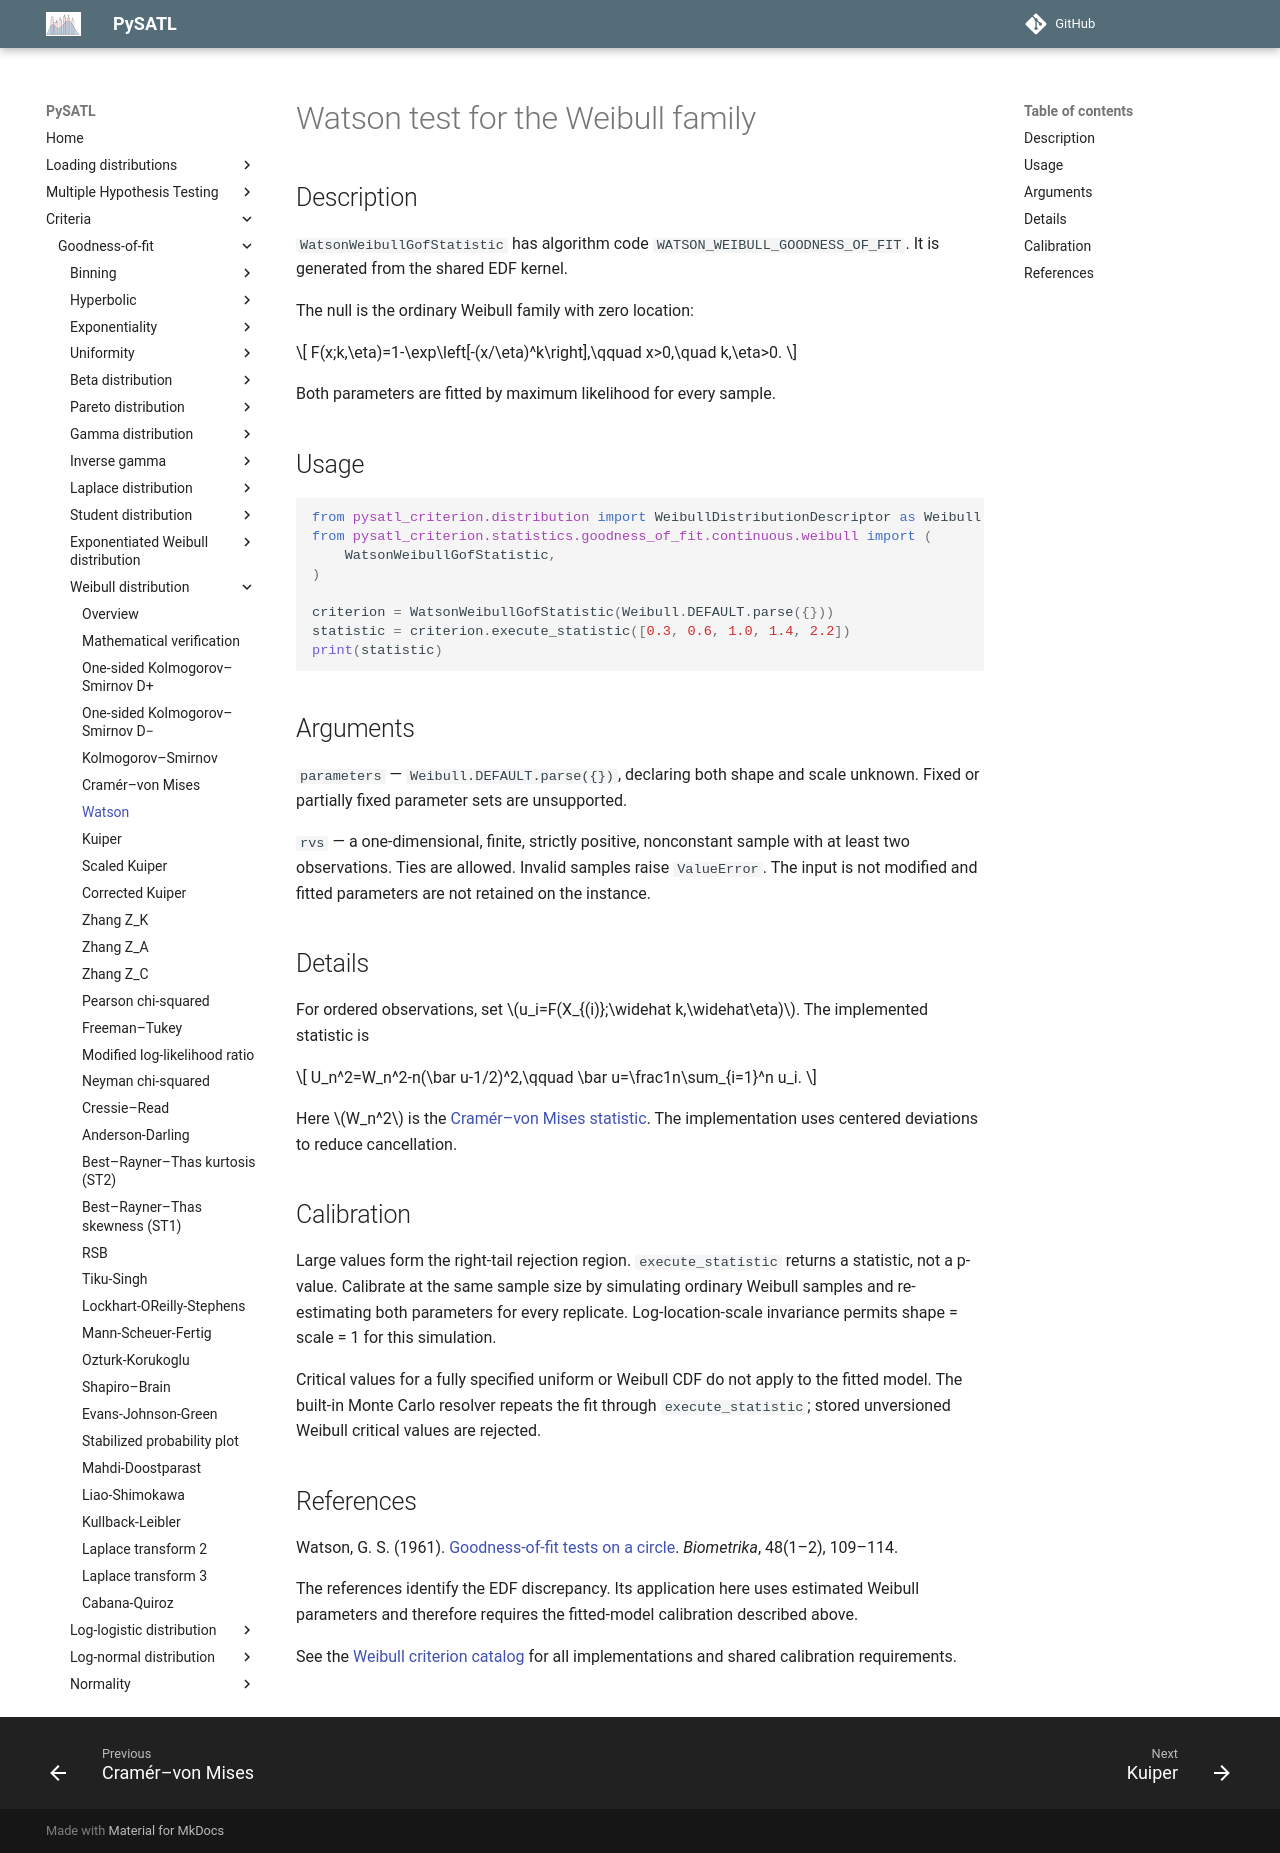

repository: PySATL/pysatl-criterion · page: en/main/criteria/goodness-of-fit/weibull/watson_weibull_criterion/index.html · generator: mkdocs

# Watson test for the Weibull family

## Description

`WatsonWeibullGofStatistic` has algorithm code `WATSON_WEIBULL_GOODNESS_OF_FIT`.
It is generated from the shared EDF kernel.

The null is the ordinary Weibull family with zero location:

$$
F(x;k,\eta)=1-\exp\left[-(x/\eta)^k\right],\qquad x>0,\quad k,\eta>0.
$$

Both parameters are fitted by maximum likelihood for every sample.

## Usage

```python
from pysatl_criterion.distribution import WeibullDistributionDescriptor as Weibull
from pysatl_criterion.statistics.goodness_of_fit.continuous.weibull import (
    WatsonWeibullGofStatistic,
)

criterion = WatsonWeibullGofStatistic(Weibull.DEFAULT.parse({}))
statistic = criterion.execute_statistic([0.3, 0.6, 1.0, 1.4, 2.2])
print(statistic)
```

## Arguments

`parameters` — `Weibull.DEFAULT.parse({})`, declaring both shape and scale
unknown. Fixed or partially fixed parameter sets are unsupported.

`rvs` — a one-dimensional, finite, strictly positive, nonconstant sample with
at least two observations. Ties are allowed. Invalid samples raise `ValueError`.
The input is not modified and fitted parameters are not retained on the instance.

## Details

For ordered observations, set $u_i=F(X_{(i)};\widehat k,\widehat\eta)$.
The implemented statistic is

$$
U_n^2=W_n^2-n(\bar u-1/2)^2,\qquad \bar u=\frac1n\sum_{i=1}^n u_i.
$$

Here $W_n^2$ is the [Cramér–von Mises statistic](cvm_weibull_criterion.md). The implementation uses centered deviations to reduce cancellation.

## Calibration

Large values form the right-tail rejection region. `execute_statistic` returns
a statistic, not a p-value. Calibrate at the same sample size by simulating
ordinary Weibull samples and re-estimating both parameters for every replicate.
Log-location-scale invariance permits shape = scale = 1 for this simulation.

Critical values for a fully specified uniform or Weibull CDF do not apply to the
fitted model. The built-in Monte Carlo resolver repeats the fit through
`execute_statistic`; stored unversioned Weibull critical values are rejected.

## References

Watson, G. S. (1961). [Goodness-of-fit tests on a circle](https://doi.org/10.1093/biomet/48.1-2.109). *Biometrika*, 48(1–2), 109–114.

The references identify the EDF discrepancy. Its application here uses estimated Weibull parameters and therefore requires the fitted-model calibration described above.

See the [Weibull criterion catalog](index.md) for all implementations and shared
calibration requirements.
